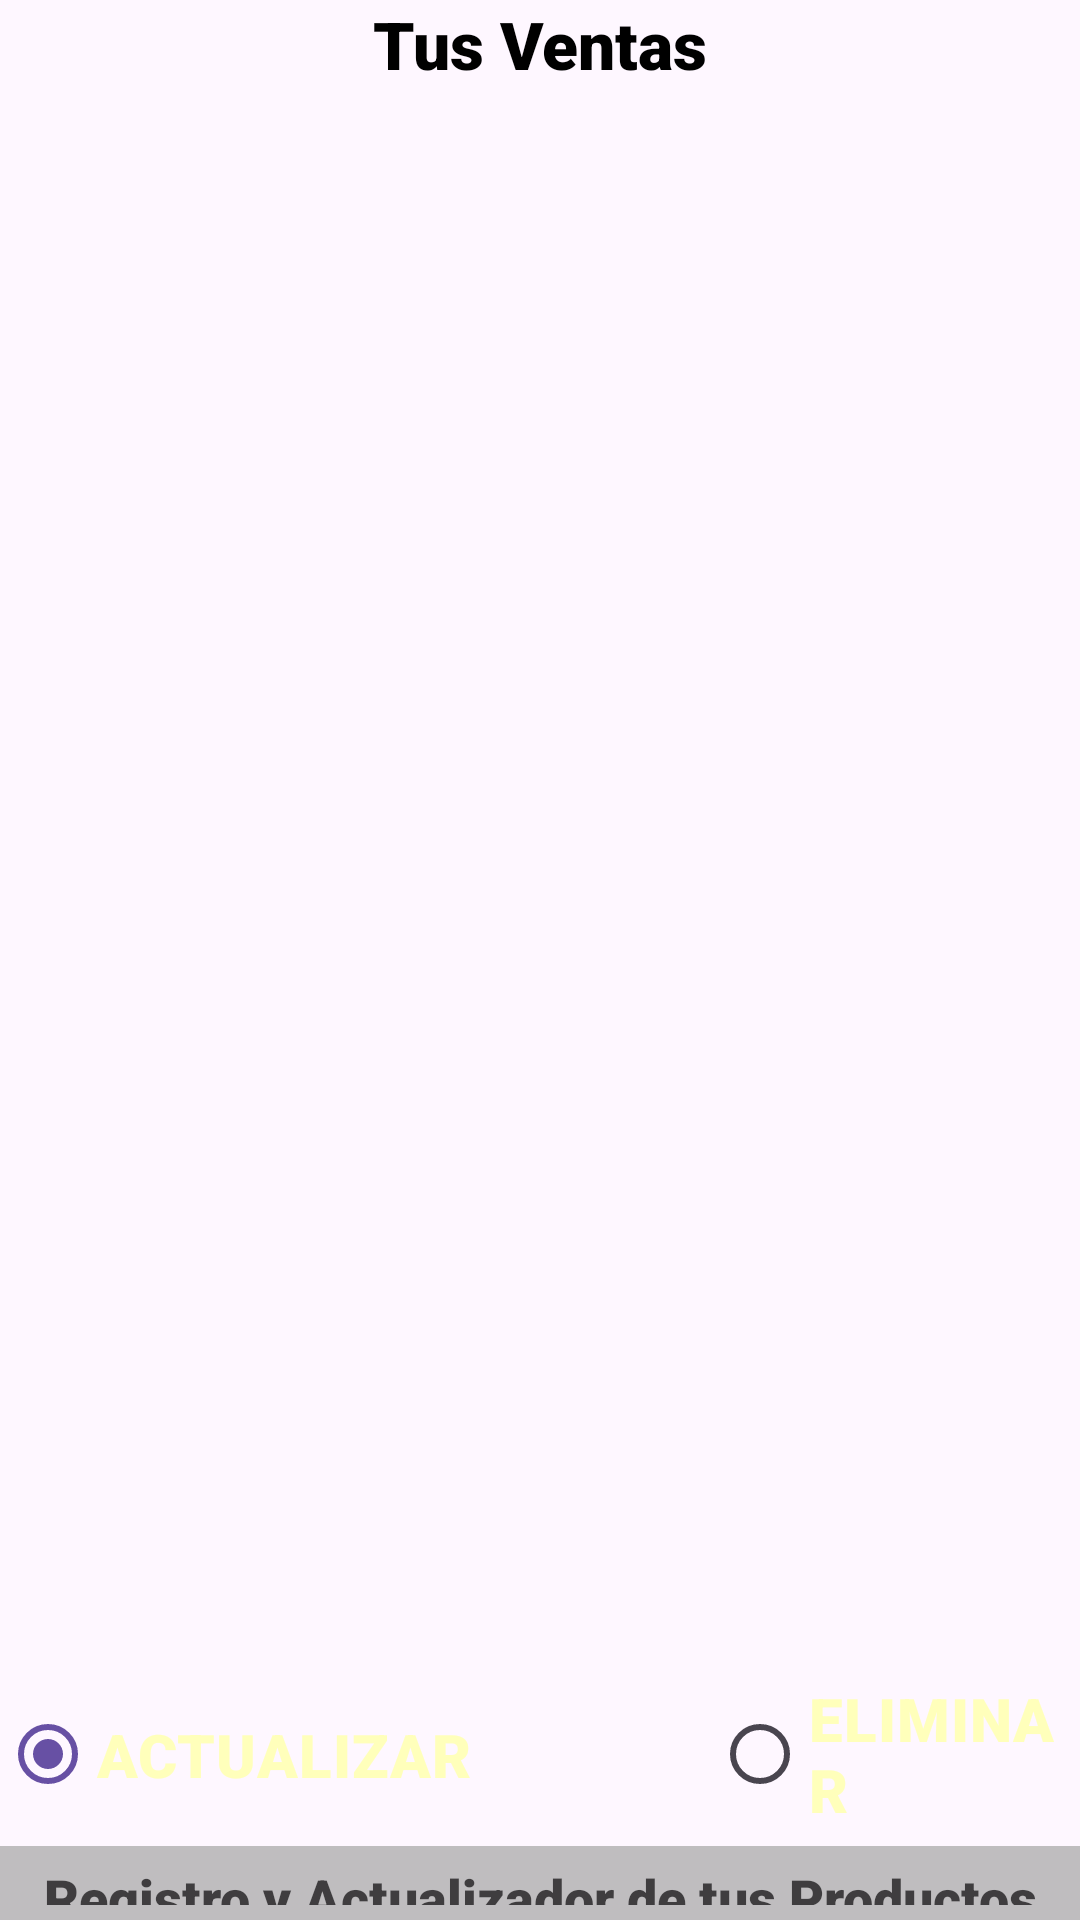

Reconstruct the res/layout file that produces this screen, plus the resources it refers to.
<!-- AndroidManifest.xml: application theme Theme.PlantiSHOP -->
<!-- res/layout/fragment_ventas.xml -->
<?xml version="1.0" encoding="utf-8"?>
<LinearLayout xmlns:android="http://schemas.android.com/apk/res/android"
    xmlns:tools="http://schemas.android.com/tools"
    android:layout_width="match_parent"
    android:layout_height="match_parent"
    android:orientation="vertical"
    tools:context=".Ventas">

    <TextView
        android:layout_width="match_parent"
        android:layout_height="wrap_content"
        android:text="Tus Ventas"
        android:gravity="center"
        android:textSize="22sp"
        android:textColor="@color/black"
        android:fontFamily="sans-serif-black"/>
    <ListView android:id="@+id/list"
        android:layout_width="match_parent"
        android:layout_height="520dp"/>
    <RadioGroup
        android:layout_width="match_parent"
        android:layout_height="wrap_content"
        android:orientation="horizontal"
        android:layout_marginTop="5dp"
        android:gravity="center">

        <RadioButton android:id="@+id/rU"
            android:layout_width="wrap_content"
            android:layout_height="match_parent"
            android:text="ACTUALIZAR"
            android:checked="true"
            android:textColor="@color/bone"
            android:textSize="20sp"
            android:fontFamily="sans-serif-black"/>
        <RadioButton android:id="@+id/rD"
            android:layout_width="wrap_content"
            android:layout_height="match_parent"
            android:layout_marginStart="80dp"
            android:text="ELIMINAR"
            android:textColor="@color/bone"
            android:textSize="20sp"
            android:fontFamily="sans-serif-black"/>

    </RadioGroup>
    <LinearLayout
        android:layout_width="400dp"
        android:layout_height="wrap_content"
        android:orientation="vertical"
        android:layout_gravity="center"
        android:padding="5dp"
        android:alpha="0.75"
        android:background="@color/gray">

        <TextView
            android:layout_width="match_parent"
            android:layout_height="wrap_content"
            android:text="Registro y Actualizador de tus Productos"
            android:gravity="center"
            android:textSize="18sp"
            android:textColor="@color/black"
            android:fontFamily="sans-serif-black"/>
        <TextView
            android:layout_width="match_parent"
            android:layout_height="wrap_content"
            android:layout_marginTop="5dp"
            android:text="Nombre:"
            android:textSize="15sp"
            android:textColor="@color/black"
            android:fontFamily="sans-serif-medium"/>
        <EditText android:id="@+id/n"
            android:layout_width="match_parent"
            android:layout_height="48dp"
            android:inputType="text"
            android:maxLength="80"
            android:hint="NOMBRE"
            android:autofillHints="[A-Za-z0-9]"/>
        <TextView
            android:layout_width="match_parent"
            android:layout_height="wrap_content"
            android:text="Descripción:"
            android:textSize="15sp"
            android:textColor="@color/black"
            android:fontFamily="sans-serif-medium"/>
        <EditText android:id="@+id/d"
            android:layout_width="match_parent"
            android:layout_height="80dp"
            android:inputType="textMultiLine"
            android:maxLength="800"
            android:hint="DESCRIPCIÓN"
            android:autofillHints="[A-Za-z0-9]"/>
        <TextView
            android:layout_width="match_parent"
            android:layout_height="wrap_content"
            android:text="Tipo:"
            android:textSize="15sp"
            android:textColor="@color/black"
            android:fontFamily="sans-serif-medium"/>
        <Spinner android:id="@+id/t"
            android:layout_width="match_parent"
            android:layout_height="48dp"/>
        <TextView
            android:layout_width="match_parent"
            android:layout_height="wrap_content"
            android:text="Precio:"
            android:textSize="15sp"
            android:textColor="@color/black"
            android:fontFamily="sans-serif-medium"/>
        <EditText android:id="@+id/p"
            android:layout_width="match_parent"
            android:layout_height="48dp"
            android:gravity="center"
            android:inputType="numberDecimal"
            android:maxLength="10"
            android:autofillHints="1-5000000"
            android:hint="$1.00 - $5,000,000.00"/>
        <TextView
            android:layout_width="match_parent"
            android:layout_height="wrap_content"
            android:text="Cantidad:"
            android:textSize="15sp"
            android:textColor="@color/black"
            android:fontFamily="sans-serif-medium"/>
        <EditText android:id="@+id/cupo"
            android:layout_width="match_parent"
            android:layout_height="48dp"
            android:gravity="center"
            android:inputType="number"
            android:maxLength="7"
            android:autofillHints="1-1000000"
            android:hint="1 - 1,000,000"/>
        <Button android:id="@+id/bCUD"
            android:layout_width="wrap_content"
            android:layout_height="wrap_content"
            android:layout_gravity="center"
            android:text="REGISTRAR"
            android:textColor="@color/black"
            android:backgroundTint="@color/lime"
            android:fontFamily="sans-serif-black"/>

    </LinearLayout>

</LinearLayout>
<!-- resources referenced by this layout -->
<resources>
  <color name="black">#000</color>
  <color name="bone">#FFB</color>
  <color name="gray">#AAA</color>
  <color name="lime">#0F0</color>
  <style name="Theme.PlantiSHOP" parent="Base.Theme.PlantiSHOP" />
  <style name="Base.Theme.PlantiSHOP" parent="Theme.Material3.DayNight" />
</resources>
